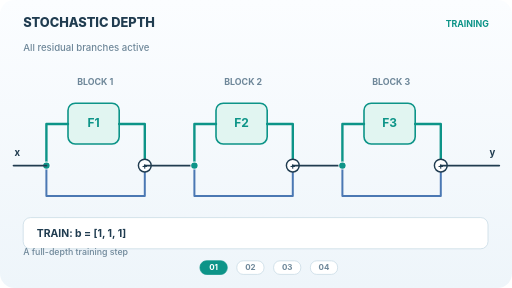
t = 0.00 s
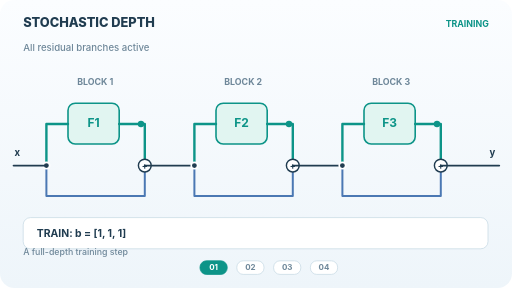
t = 1.50 s
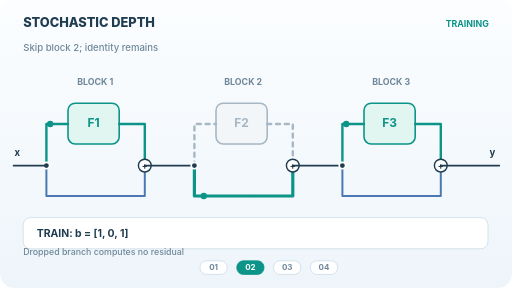
t = 2.50 s
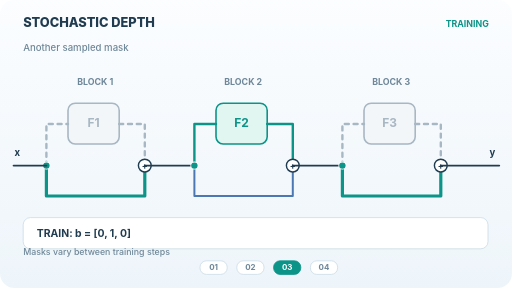
t = 4.00 s
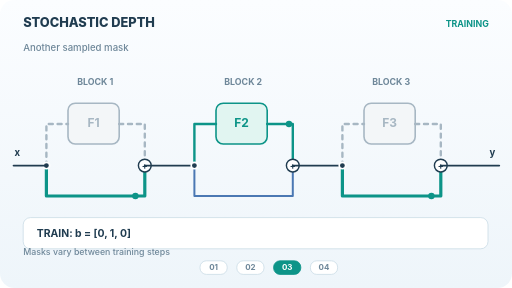
t = 5.50 s
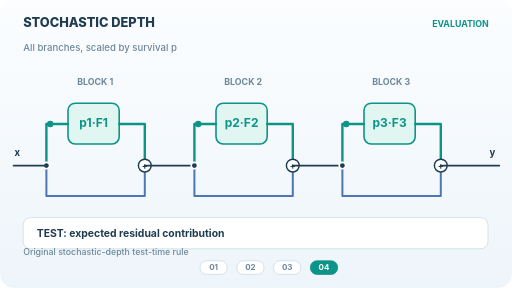
t = 6.50 s

The animated SVG that drew these frames (rendered in a browser with its animation timeline set to each time). Animation: 16 SMIL elements (animate=4,animateMotion=12); one cycle of 8.00 s, repeats indefinitely.

<svg xmlns="http://www.w3.org/2000/svg" width="640" height="360" viewBox="0 0 640 360" role="img" aria-labelledby="title desc"><title id="title">Stochastic depth: random residual paths</title><desc id="desc">Four stages of stochastic depth: full residual network, a skipped middle residual branch, a different sampled mask, and test-time use of all residual branches scaled by their survival probabilities.</desc><defs><linearGradient id="paper" x1="0" y1="0" x2="0" y2="1"><stop stop-color="#fbfdff"/><stop offset="1" stop-color="#eef5fa"/></linearGradient><marker id="arrow" markerWidth="7" markerHeight="7" refX="6" refY="3.5" orient="auto"><path d="M0 0L7 3.5L0 7" fill="none" stroke="#0d9488" stroke-width="1.3"/></marker></defs><style>text{font-family:Inter,ui-sans-serif,system-ui,sans-serif}.phase{transition:none}@media(prefers-reduced-motion:reduce){.phase{opacity:0!important}.phase.fallback{opacity:1!important}.pulse{display:none!important}}</style><rect width="640" height="360" rx="18" fill="url(#paper)"/><g class="phase " opacity="1"><text x="29" y="34" font-size="16" font-weight="800" fill="#203c50" text-anchor="start">STOCHASTIC DEPTH</text><text x="611" y="34" font-size="11" font-weight="750" fill="#0d9488" text-anchor="end">TRAINING</text><text x="29" y="64" font-size="12" font-weight="550" fill="#6e8799" text-anchor="start">All residual branches active</text><text x="119" y="106" font-size="11" font-weight="700" fill="#6e8799" text-anchor="middle">BLOCK 1</text><rect x="85" y="129" width="64" height="51" rx="9" fill="#e1f5f1" stroke="#0d9488" stroke-width="2"/><text x="117" y="159" font-size="15" font-weight="750" fill="#0d9488" text-anchor="middle">F1</text><path d="M58 207V155H85" stroke="#0d9488" stroke-width="3" fill="none"   stroke-linecap="round" stroke-linejoin="round"/><path d="M149 155H181V207" stroke="#0d9488" stroke-width="3" fill="none"   stroke-linecap="round" stroke-linejoin="round"/><path d="M58 207V245H181V207" stroke="#4b78b3" stroke-width="2.5" fill="none"   stroke-linecap="round" stroke-linejoin="round"/><circle cx="58" cy="207" r="4" fill="#203c50" stroke="#ffffff" stroke-width="2"/><circle class="pulse" r="4" fill="#0d9488"><animateMotion path="M58 207V155H85H149H181V207" dur="2s" repeatCount="indefinite"/></circle><circle cx="181" cy="207" r="8" fill="#ffffff" stroke="#203c50" stroke-width="1.8"/><text x="181" y="211" font-size="11" font-weight="700" fill="#203c50" text-anchor="middle">+</text><path d="M181 207H243" stroke="#203c50" stroke-width="2.4" fill="none"   stroke-linecap="round" stroke-linejoin="round"/><text x="304" y="106" font-size="11" font-weight="700" fill="#6e8799" text-anchor="middle">BLOCK 2</text><rect x="270" y="129" width="64" height="51" rx="9" fill="#e1f5f1" stroke="#0d9488" stroke-width="2"/><text x="302" y="159" font-size="15" font-weight="750" fill="#0d9488" text-anchor="middle">F2</text><path d="M243 207V155H270" stroke="#0d9488" stroke-width="3" fill="none"   stroke-linecap="round" stroke-linejoin="round"/><path d="M334 155H366V207" stroke="#0d9488" stroke-width="3" fill="none"   stroke-linecap="round" stroke-linejoin="round"/><path d="M243 207V245H366V207" stroke="#4b78b3" stroke-width="2.5" fill="none"   stroke-linecap="round" stroke-linejoin="round"/><circle cx="243" cy="207" r="4" fill="#203c50" stroke="#ffffff" stroke-width="2"/><circle class="pulse" r="4" fill="#0d9488"><animateMotion path="M243 207V155H270H334H366V207" dur="2s" repeatCount="indefinite"/></circle><circle cx="366" cy="207" r="8" fill="#ffffff" stroke="#203c50" stroke-width="1.8"/><text x="366" y="211" font-size="11" font-weight="700" fill="#203c50" text-anchor="middle">+</text><path d="M366 207H428" stroke="#203c50" stroke-width="2.4" fill="none"   stroke-linecap="round" stroke-linejoin="round"/><text x="489" y="106" font-size="11" font-weight="700" fill="#6e8799" text-anchor="middle">BLOCK 3</text><rect x="455" y="129" width="64" height="51" rx="9" fill="#e1f5f1" stroke="#0d9488" stroke-width="2"/><text x="487" y="159" font-size="15" font-weight="750" fill="#0d9488" text-anchor="middle">F3</text><path d="M428 207V155H455" stroke="#0d9488" stroke-width="3" fill="none"   stroke-linecap="round" stroke-linejoin="round"/><path d="M519 155H551V207" stroke="#0d9488" stroke-width="3" fill="none"   stroke-linecap="round" stroke-linejoin="round"/><path d="M428 207V245H551V207" stroke="#4b78b3" stroke-width="2.5" fill="none"   stroke-linecap="round" stroke-linejoin="round"/><circle cx="428" cy="207" r="4" fill="#203c50" stroke="#ffffff" stroke-width="2"/><circle class="pulse" r="4" fill="#0d9488"><animateMotion path="M428 207V155H455H519H551V207" dur="2s" repeatCount="indefinite"/></circle><circle cx="551" cy="207" r="8" fill="#ffffff" stroke="#203c50" stroke-width="1.8"/><text x="551" y="211" font-size="11" font-weight="700" fill="#203c50" text-anchor="middle">+</text><path d="M17 207H58" stroke="#203c50" stroke-width="2.4" fill="none"   stroke-linecap="round" stroke-linejoin="round"/><path d="M551 207H624" stroke="#203c50" stroke-width="2.4" fill="none"   stroke-linecap="round" stroke-linejoin="round"/><text x="18" y="195" font-size="12" font-weight="750" fill="#203c50" text-anchor="start">x</text><text x="619" y="195" font-size="12" font-weight="750" fill="#203c50" text-anchor="end">y</text><rect x="29" y="272" width="581" height="39" rx="9" fill="#ffffff" stroke="#cbdce6" stroke-width="1"/><text x="46" y="296" font-size="13" font-weight="700" fill="#203c50" text-anchor="start">TRAIN: b = [1, 1, 1]</text><text x="29" y="319" font-size="11" font-weight="550" fill="#6e8799" text-anchor="start">A full-depth training step</text><rect x="250" y="326" width="34" height="17" rx="8" fill="#0d9488" stroke="#0d9488" stroke-width="1"/><text x="267" y="338" font-size="10" font-weight="700" fill="#ffffff" text-anchor="middle">01</text><rect x="296" y="326" width="34" height="17" rx="8" fill="#ffffff" stroke="#cbdce6" stroke-width="1"/><text x="313" y="338" font-size="10" font-weight="700" fill="#6e8799" text-anchor="middle">02</text><rect x="342" y="326" width="34" height="17" rx="8" fill="#ffffff" stroke="#cbdce6" stroke-width="1"/><text x="359" y="338" font-size="10" font-weight="700" fill="#6e8799" text-anchor="middle">03</text><rect x="388" y="326" width="34" height="17" rx="8" fill="#ffffff" stroke="#cbdce6" stroke-width="1"/><text x="405" y="338" font-size="10" font-weight="700" fill="#6e8799" text-anchor="middle">04</text><animate attributeName="opacity" values="1;0;0;0;1" keyTimes="0;.25;.5;.75;1" calcMode="discrete" dur="8s" repeatCount="indefinite"/></g><g class="phase " opacity="0"><text x="29" y="34" font-size="16" font-weight="800" fill="#203c50" text-anchor="start">STOCHASTIC DEPTH</text><text x="611" y="34" font-size="11" font-weight="750" fill="#0d9488" text-anchor="end">TRAINING</text><text x="29" y="64" font-size="12" font-weight="550" fill="#6e8799" text-anchor="start">Skip block 2; identity remains</text><text x="119" y="106" font-size="11" font-weight="700" fill="#6e8799" text-anchor="middle">BLOCK 1</text><rect x="85" y="129" width="64" height="51" rx="9" fill="#e1f5f1" stroke="#0d9488" stroke-width="2"/><text x="117" y="159" font-size="15" font-weight="750" fill="#0d9488" text-anchor="middle">F1</text><path d="M58 207V155H85" stroke="#0d9488" stroke-width="3" fill="none"   stroke-linecap="round" stroke-linejoin="round"/><path d="M149 155H181V207" stroke="#0d9488" stroke-width="3" fill="none"   stroke-linecap="round" stroke-linejoin="round"/><path d="M58 207V245H181V207" stroke="#4b78b3" stroke-width="2.5" fill="none"   stroke-linecap="round" stroke-linejoin="round"/><circle cx="58" cy="207" r="4" fill="#203c50" stroke="#ffffff" stroke-width="2"/><circle class="pulse" r="4" fill="#0d9488"><animateMotion path="M58 207V155H85H149H181V207" dur="2s" repeatCount="indefinite"/></circle><circle cx="181" cy="207" r="8" fill="#ffffff" stroke="#203c50" stroke-width="1.8"/><text x="181" y="211" font-size="11" font-weight="700" fill="#203c50" text-anchor="middle">+</text><path d="M181 207H243" stroke="#203c50" stroke-width="2.4" fill="none"   stroke-linecap="round" stroke-linejoin="round"/><text x="304" y="106" font-size="11" font-weight="700" fill="#6e8799" text-anchor="middle">BLOCK 2</text><rect x="270" y="129" width="64" height="51" rx="9" fill="#f3f6f8" stroke="#a7b7c3" stroke-width="2"/><text x="302" y="159" font-size="15" font-weight="750" fill="#a7b7c3" text-anchor="middle">F2</text><path d="M243 207V155H270" stroke="#a7b7c3" stroke-width="3" fill="none" stroke-dasharray="5 6"  stroke-linecap="round" stroke-linejoin="round"/><path d="M334 155H366V207" stroke="#a7b7c3" stroke-width="3" fill="none" stroke-dasharray="5 6"  stroke-linecap="round" stroke-linejoin="round"/><path d="M243 207V245H366V207" stroke="#0d9488" stroke-width="4" fill="none"   stroke-linecap="round" stroke-linejoin="round"/><circle cx="243" cy="207" r="4" fill="#203c50" stroke="#ffffff" stroke-width="2"/><circle class="pulse" r="4" fill="#0d9488"><animateMotion path="M243 207V245H366V207" dur="2s" repeatCount="indefinite"/></circle><circle cx="366" cy="207" r="8" fill="#ffffff" stroke="#203c50" stroke-width="1.8"/><text x="366" y="211" font-size="11" font-weight="700" fill="#203c50" text-anchor="middle">+</text><path d="M366 207H428" stroke="#203c50" stroke-width="2.4" fill="none"   stroke-linecap="round" stroke-linejoin="round"/><text x="489" y="106" font-size="11" font-weight="700" fill="#6e8799" text-anchor="middle">BLOCK 3</text><rect x="455" y="129" width="64" height="51" rx="9" fill="#e1f5f1" stroke="#0d9488" stroke-width="2"/><text x="487" y="159" font-size="15" font-weight="750" fill="#0d9488" text-anchor="middle">F3</text><path d="M428 207V155H455" stroke="#0d9488" stroke-width="3" fill="none"   stroke-linecap="round" stroke-linejoin="round"/><path d="M519 155H551V207" stroke="#0d9488" stroke-width="3" fill="none"   stroke-linecap="round" stroke-linejoin="round"/><path d="M428 207V245H551V207" stroke="#4b78b3" stroke-width="2.5" fill="none"   stroke-linecap="round" stroke-linejoin="round"/><circle cx="428" cy="207" r="4" fill="#203c50" stroke="#ffffff" stroke-width="2"/><circle class="pulse" r="4" fill="#0d9488"><animateMotion path="M428 207V155H455H519H551V207" dur="2s" repeatCount="indefinite"/></circle><circle cx="551" cy="207" r="8" fill="#ffffff" stroke="#203c50" stroke-width="1.8"/><text x="551" y="211" font-size="11" font-weight="700" fill="#203c50" text-anchor="middle">+</text><path d="M17 207H58" stroke="#203c50" stroke-width="2.4" fill="none"   stroke-linecap="round" stroke-linejoin="round"/><path d="M551 207H624" stroke="#203c50" stroke-width="2.4" fill="none"   stroke-linecap="round" stroke-linejoin="round"/><text x="18" y="195" font-size="12" font-weight="750" fill="#203c50" text-anchor="start">x</text><text x="619" y="195" font-size="12" font-weight="750" fill="#203c50" text-anchor="end">y</text><rect x="29" y="272" width="581" height="39" rx="9" fill="#ffffff" stroke="#cbdce6" stroke-width="1"/><text x="46" y="296" font-size="13" font-weight="700" fill="#203c50" text-anchor="start">TRAIN: b = [1, 0, 1]</text><text x="29" y="319" font-size="11" font-weight="550" fill="#6e8799" text-anchor="start">Dropped branch computes no residual</text><rect x="250" y="326" width="34" height="17" rx="8" fill="#ffffff" stroke="#cbdce6" stroke-width="1"/><text x="267" y="338" font-size="10" font-weight="700" fill="#6e8799" text-anchor="middle">01</text><rect x="296" y="326" width="34" height="17" rx="8" fill="#0d9488" stroke="#0d9488" stroke-width="1"/><text x="313" y="338" font-size="10" font-weight="700" fill="#ffffff" text-anchor="middle">02</text><rect x="342" y="326" width="34" height="17" rx="8" fill="#ffffff" stroke="#cbdce6" stroke-width="1"/><text x="359" y="338" font-size="10" font-weight="700" fill="#6e8799" text-anchor="middle">03</text><rect x="388" y="326" width="34" height="17" rx="8" fill="#ffffff" stroke="#cbdce6" stroke-width="1"/><text x="405" y="338" font-size="10" font-weight="700" fill="#6e8799" text-anchor="middle">04</text><animate attributeName="opacity" values="0;1;0;0;0" keyTimes="0;.25;.5;.75;1" calcMode="discrete" dur="8s" repeatCount="indefinite"/></g><g class="phase " opacity="0"><text x="29" y="34" font-size="16" font-weight="800" fill="#203c50" text-anchor="start">STOCHASTIC DEPTH</text><text x="611" y="34" font-size="11" font-weight="750" fill="#0d9488" text-anchor="end">TRAINING</text><text x="29" y="64" font-size="12" font-weight="550" fill="#6e8799" text-anchor="start">Another sampled mask</text><text x="119" y="106" font-size="11" font-weight="700" fill="#6e8799" text-anchor="middle">BLOCK 1</text><rect x="85" y="129" width="64" height="51" rx="9" fill="#f3f6f8" stroke="#a7b7c3" stroke-width="2"/><text x="117" y="159" font-size="15" font-weight="750" fill="#a7b7c3" text-anchor="middle">F1</text><path d="M58 207V155H85" stroke="#a7b7c3" stroke-width="3" fill="none" stroke-dasharray="5 6"  stroke-linecap="round" stroke-linejoin="round"/><path d="M149 155H181V207" stroke="#a7b7c3" stroke-width="3" fill="none" stroke-dasharray="5 6"  stroke-linecap="round" stroke-linejoin="round"/><path d="M58 207V245H181V207" stroke="#0d9488" stroke-width="4" fill="none"   stroke-linecap="round" stroke-linejoin="round"/><circle cx="58" cy="207" r="4" fill="#203c50" stroke="#ffffff" stroke-width="2"/><circle class="pulse" r="4" fill="#0d9488"><animateMotion path="M58 207V245H181V207" dur="2s" repeatCount="indefinite"/></circle><circle cx="181" cy="207" r="8" fill="#ffffff" stroke="#203c50" stroke-width="1.8"/><text x="181" y="211" font-size="11" font-weight="700" fill="#203c50" text-anchor="middle">+</text><path d="M181 207H243" stroke="#203c50" stroke-width="2.4" fill="none"   stroke-linecap="round" stroke-linejoin="round"/><text x="304" y="106" font-size="11" font-weight="700" fill="#6e8799" text-anchor="middle">BLOCK 2</text><rect x="270" y="129" width="64" height="51" rx="9" fill="#e1f5f1" stroke="#0d9488" stroke-width="2"/><text x="302" y="159" font-size="15" font-weight="750" fill="#0d9488" text-anchor="middle">F2</text><path d="M243 207V155H270" stroke="#0d9488" stroke-width="3" fill="none"   stroke-linecap="round" stroke-linejoin="round"/><path d="M334 155H366V207" stroke="#0d9488" stroke-width="3" fill="none"   stroke-linecap="round" stroke-linejoin="round"/><path d="M243 207V245H366V207" stroke="#4b78b3" stroke-width="2.5" fill="none"   stroke-linecap="round" stroke-linejoin="round"/><circle cx="243" cy="207" r="4" fill="#203c50" stroke="#ffffff" stroke-width="2"/><circle class="pulse" r="4" fill="#0d9488"><animateMotion path="M243 207V155H270H334H366V207" dur="2s" repeatCount="indefinite"/></circle><circle cx="366" cy="207" r="8" fill="#ffffff" stroke="#203c50" stroke-width="1.8"/><text x="366" y="211" font-size="11" font-weight="700" fill="#203c50" text-anchor="middle">+</text><path d="M366 207H428" stroke="#203c50" stroke-width="2.4" fill="none"   stroke-linecap="round" stroke-linejoin="round"/><text x="489" y="106" font-size="11" font-weight="700" fill="#6e8799" text-anchor="middle">BLOCK 3</text><rect x="455" y="129" width="64" height="51" rx="9" fill="#f3f6f8" stroke="#a7b7c3" stroke-width="2"/><text x="487" y="159" font-size="15" font-weight="750" fill="#a7b7c3" text-anchor="middle">F3</text><path d="M428 207V155H455" stroke="#a7b7c3" stroke-width="3" fill="none" stroke-dasharray="5 6"  stroke-linecap="round" stroke-linejoin="round"/><path d="M519 155H551V207" stroke="#a7b7c3" stroke-width="3" fill="none" stroke-dasharray="5 6"  stroke-linecap="round" stroke-linejoin="round"/><path d="M428 207V245H551V207" stroke="#0d9488" stroke-width="4" fill="none"   stroke-linecap="round" stroke-linejoin="round"/><circle cx="428" cy="207" r="4" fill="#203c50" stroke="#ffffff" stroke-width="2"/><circle class="pulse" r="4" fill="#0d9488"><animateMotion path="M428 207V245H551V207" dur="2s" repeatCount="indefinite"/></circle><circle cx="551" cy="207" r="8" fill="#ffffff" stroke="#203c50" stroke-width="1.8"/><text x="551" y="211" font-size="11" font-weight="700" fill="#203c50" text-anchor="middle">+</text><path d="M17 207H58" stroke="#203c50" stroke-width="2.4" fill="none"   stroke-linecap="round" stroke-linejoin="round"/><path d="M551 207H624" stroke="#203c50" stroke-width="2.4" fill="none"   stroke-linecap="round" stroke-linejoin="round"/><text x="18" y="195" font-size="12" font-weight="750" fill="#203c50" text-anchor="start">x</text><text x="619" y="195" font-size="12" font-weight="750" fill="#203c50" text-anchor="end">y</text><rect x="29" y="272" width="581" height="39" rx="9" fill="#ffffff" stroke="#cbdce6" stroke-width="1"/><text x="46" y="296" font-size="13" font-weight="700" fill="#203c50" text-anchor="start">TRAIN: b = [0, 1, 0]</text><text x="29" y="319" font-size="11" font-weight="550" fill="#6e8799" text-anchor="start">Masks vary between training steps</text><rect x="250" y="326" width="34" height="17" rx="8" fill="#ffffff" stroke="#cbdce6" stroke-width="1"/><text x="267" y="338" font-size="10" font-weight="700" fill="#6e8799" text-anchor="middle">01</text><rect x="296" y="326" width="34" height="17" rx="8" fill="#ffffff" stroke="#cbdce6" stroke-width="1"/><text x="313" y="338" font-size="10" font-weight="700" fill="#6e8799" text-anchor="middle">02</text><rect x="342" y="326" width="34" height="17" rx="8" fill="#0d9488" stroke="#0d9488" stroke-width="1"/><text x="359" y="338" font-size="10" font-weight="700" fill="#ffffff" text-anchor="middle">03</text><rect x="388" y="326" width="34" height="17" rx="8" fill="#ffffff" stroke="#cbdce6" stroke-width="1"/><text x="405" y="338" font-size="10" font-weight="700" fill="#6e8799" text-anchor="middle">04</text><animate attributeName="opacity" values="0;0;1;0;0" keyTimes="0;.25;.5;.75;1" calcMode="discrete" dur="8s" repeatCount="indefinite"/></g><g class="phase fallback" opacity="0"><text x="29" y="34" font-size="16" font-weight="800" fill="#203c50" text-anchor="start">STOCHASTIC DEPTH</text><text x="611" y="34" font-size="11" font-weight="750" fill="#0d9488" text-anchor="end">EVALUATION</text><text x="29" y="64" font-size="12" font-weight="550" fill="#6e8799" text-anchor="start">All branches, scaled by survival p</text><text x="119" y="106" font-size="11" font-weight="700" fill="#6e8799" text-anchor="middle">BLOCK 1</text><rect x="85" y="129" width="64" height="51" rx="9" fill="#e1f5f1" stroke="#0d9488" stroke-width="2"/><text x="117" y="159" font-size="15" font-weight="750" fill="#0d9488" text-anchor="middle">p1·F1</text><path d="M58 207V155H85" stroke="#0d9488" stroke-width="3" fill="none"   stroke-linecap="round" stroke-linejoin="round"/><path d="M149 155H181V207" stroke="#0d9488" stroke-width="3" fill="none"   stroke-linecap="round" stroke-linejoin="round"/><path d="M58 207V245H181V207" stroke="#4b78b3" stroke-width="2.5" fill="none"   stroke-linecap="round" stroke-linejoin="round"/><circle cx="58" cy="207" r="4" fill="#203c50" stroke="#ffffff" stroke-width="2"/><circle class="pulse" r="4" fill="#0d9488"><animateMotion path="M58 207V155H85H149H181V207" dur="2s" repeatCount="indefinite"/></circle><circle cx="181" cy="207" r="8" fill="#ffffff" stroke="#203c50" stroke-width="1.8"/><text x="181" y="211" font-size="11" font-weight="700" fill="#203c50" text-anchor="middle">+</text><path d="M181 207H243" stroke="#203c50" stroke-width="2.4" fill="none"   stroke-linecap="round" stroke-linejoin="round"/><text x="304" y="106" font-size="11" font-weight="700" fill="#6e8799" text-anchor="middle">BLOCK 2</text><rect x="270" y="129" width="64" height="51" rx="9" fill="#e1f5f1" stroke="#0d9488" stroke-width="2"/><text x="302" y="159" font-size="15" font-weight="750" fill="#0d9488" text-anchor="middle">p2·F2</text><path d="M243 207V155H270" stroke="#0d9488" stroke-width="3" fill="none"   stroke-linecap="round" stroke-linejoin="round"/><path d="M334 155H366V207" stroke="#0d9488" stroke-width="3" fill="none"   stroke-linecap="round" stroke-linejoin="round"/><path d="M243 207V245H366V207" stroke="#4b78b3" stroke-width="2.5" fill="none"   stroke-linecap="round" stroke-linejoin="round"/><circle cx="243" cy="207" r="4" fill="#203c50" stroke="#ffffff" stroke-width="2"/><circle class="pulse" r="4" fill="#0d9488"><animateMotion path="M243 207V155H270H334H366V207" dur="2s" repeatCount="indefinite"/></circle><circle cx="366" cy="207" r="8" fill="#ffffff" stroke="#203c50" stroke-width="1.8"/><text x="366" y="211" font-size="11" font-weight="700" fill="#203c50" text-anchor="middle">+</text><path d="M366 207H428" stroke="#203c50" stroke-width="2.4" fill="none"   stroke-linecap="round" stroke-linejoin="round"/><text x="489" y="106" font-size="11" font-weight="700" fill="#6e8799" text-anchor="middle">BLOCK 3</text><rect x="455" y="129" width="64" height="51" rx="9" fill="#e1f5f1" stroke="#0d9488" stroke-width="2"/><text x="487" y="159" font-size="15" font-weight="750" fill="#0d9488" text-anchor="middle">p3·F3</text><path d="M428 207V155H455" stroke="#0d9488" stroke-width="3" fill="none"   stroke-linecap="round" stroke-linejoin="round"/><path d="M519 155H551V207" stroke="#0d9488" stroke-width="3" fill="none"   stroke-linecap="round" stroke-linejoin="round"/><path d="M428 207V245H551V207" stroke="#4b78b3" stroke-width="2.5" fill="none"   stroke-linecap="round" stroke-linejoin="round"/><circle cx="428" cy="207" r="4" fill="#203c50" stroke="#ffffff" stroke-width="2"/><circle class="pulse" r="4" fill="#0d9488"><animateMotion path="M428 207V155H455H519H551V207" dur="2s" repeatCount="indefinite"/></circle><circle cx="551" cy="207" r="8" fill="#ffffff" stroke="#203c50" stroke-width="1.8"/><text x="551" y="211" font-size="11" font-weight="700" fill="#203c50" text-anchor="middle">+</text><path d="M17 207H58" stroke="#203c50" stroke-width="2.4" fill="none"   stroke-linecap="round" stroke-linejoin="round"/><path d="M551 207H624" stroke="#203c50" stroke-width="2.4" fill="none"   stroke-linecap="round" stroke-linejoin="round"/><text x="18" y="195" font-size="12" font-weight="750" fill="#203c50" text-anchor="start">x</text><text x="619" y="195" font-size="12" font-weight="750" fill="#203c50" text-anchor="end">y</text><rect x="29" y="272" width="581" height="39" rx="9" fill="#ffffff" stroke="#cbdce6" stroke-width="1"/><text x="46" y="296" font-size="13" font-weight="700" fill="#203c50" text-anchor="start">TEST: expected residual contribution</text><text x="29" y="319" font-size="11" font-weight="550" fill="#6e8799" text-anchor="start">Original stochastic-depth test-time rule</text><rect x="250" y="326" width="34" height="17" rx="8" fill="#ffffff" stroke="#cbdce6" stroke-width="1"/><text x="267" y="338" font-size="10" font-weight="700" fill="#6e8799" text-anchor="middle">01</text><rect x="296" y="326" width="34" height="17" rx="8" fill="#ffffff" stroke="#cbdce6" stroke-width="1"/><text x="313" y="338" font-size="10" font-weight="700" fill="#6e8799" text-anchor="middle">02</text><rect x="342" y="326" width="34" height="17" rx="8" fill="#ffffff" stroke="#cbdce6" stroke-width="1"/><text x="359" y="338" font-size="10" font-weight="700" fill="#6e8799" text-anchor="middle">03</text><rect x="388" y="326" width="34" height="17" rx="8" fill="#0d9488" stroke="#0d9488" stroke-width="1"/><text x="405" y="338" font-size="10" font-weight="700" fill="#ffffff" text-anchor="middle">04</text><animate attributeName="opacity" values="0;0;0;1;0" keyTimes="0;.25;.5;.75;1" calcMode="discrete" dur="8s" repeatCount="indefinite"/></g></svg>
